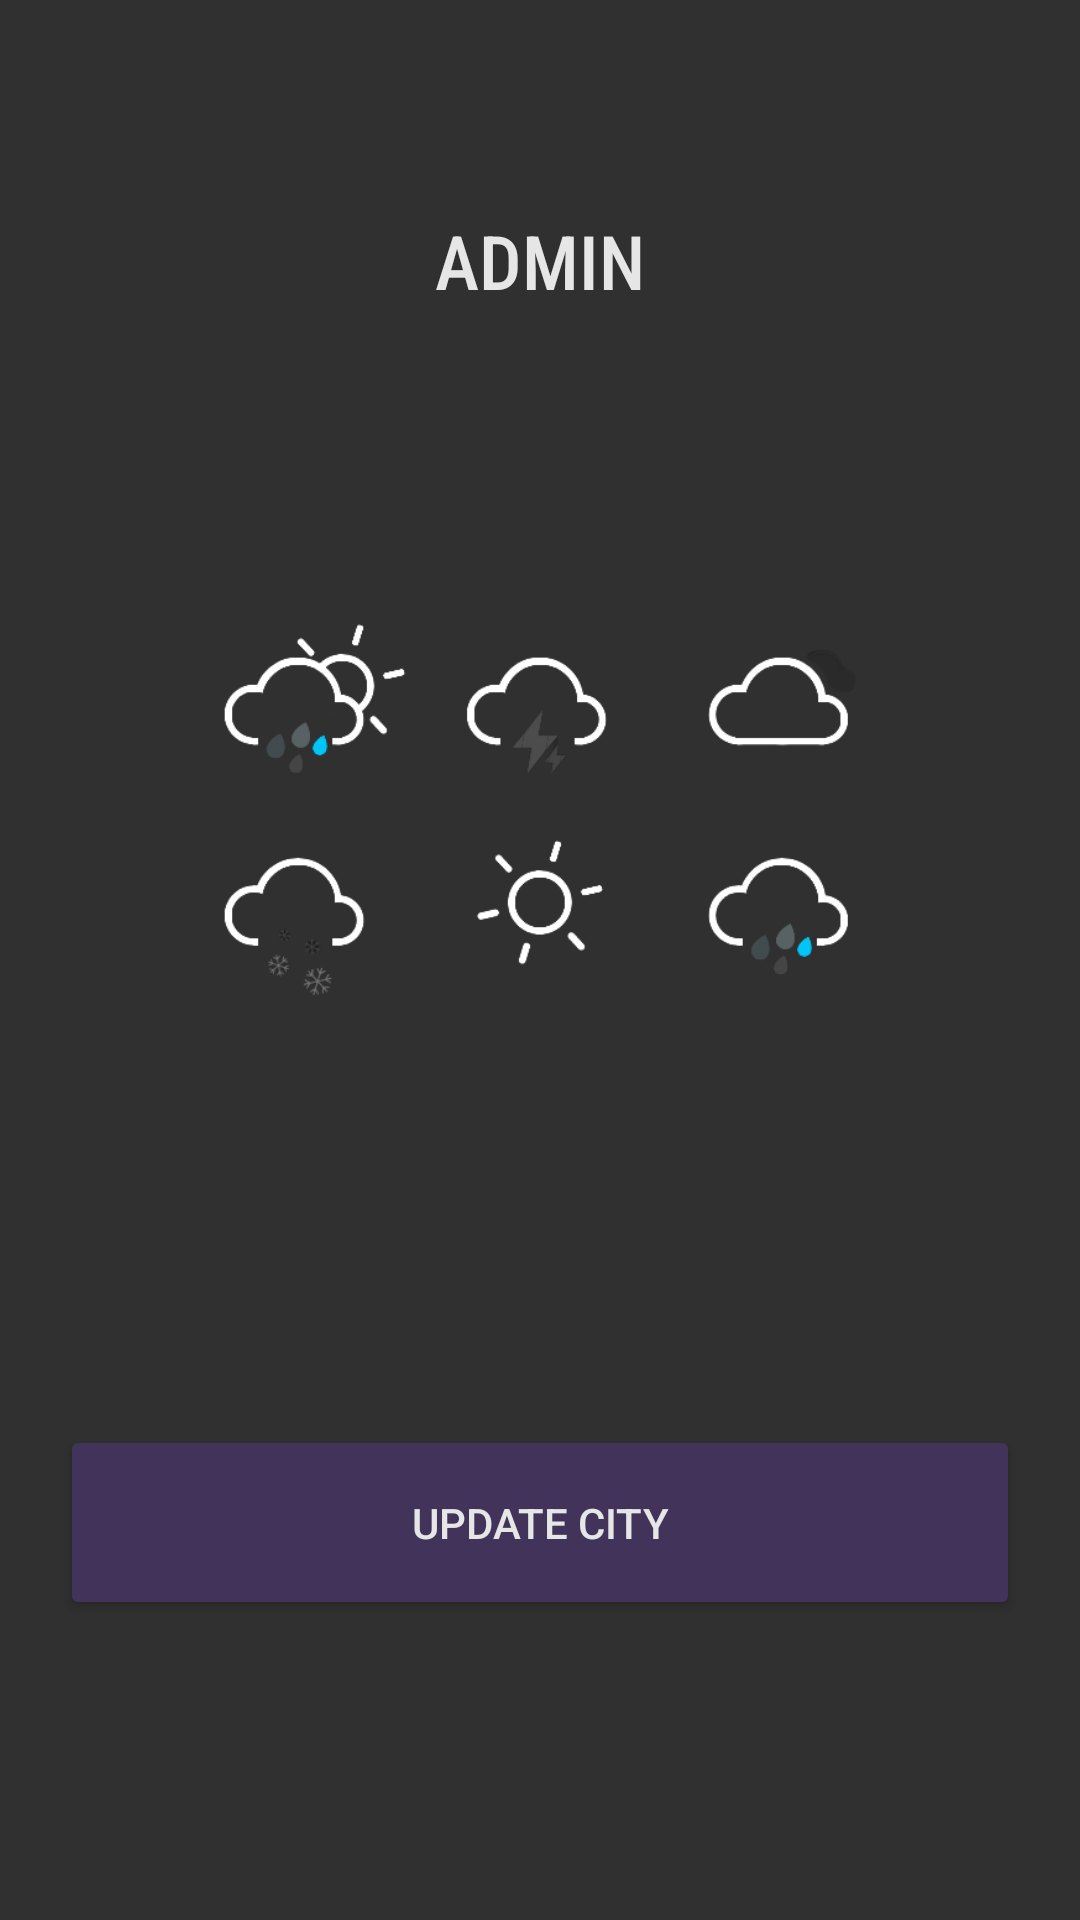

Here is an Android app screen rendered from its layout file. Give the layout XML and the strings, colors and styles it references.
<!-- AndroidManifest.xml: application theme AppTheme -->
<!-- res/layout/activity_admin_page.xml -->
<?xml version="1.0" encoding="utf-8"?>
<RelativeLayout xmlns:android="http://schemas.android.com/apk/res/android"
    xmlns:app="http://schemas.android.com/apk/res-auto"
    xmlns:tools="http://schemas.android.com/tools"
    android:layout_width="match_parent"
    android:layout_height="match_parent"
    android:background="@drawable/night_bg_4"
    tools:context=".SelectCity">

    <LinearLayout
        android:layout_width="match_parent"
        android:layout_height="wrap_content"
        android:layout_marginTop="70dp"
        android:layout_marginLeft="20dp"
        android:layout_marginRight="20dp"
        android:layout_marginBottom="100dp"
        android:orientation="vertical" >

        <TextView
            android:layout_width="wrap_content"
            android:layout_height="wrap_content"
            android:layout_gravity="center"
            android:layout_marginBottom="80dp"
            android:textSize="25sp"
            android:textColor="#e6e6e6"
            android:text="ADMIN"
            android:fontFamily="sans-serif-condensed-medium"
            />

        <ImageView
            android:layout_width="wrap_content"
            android:layout_height="170dp"
            android:layout_gravity="center"
            android:padding="10dp"
            app:srcCompat="@drawable/weather_icon" />
        <LinearLayout
            android:id="@+id/admin_form_place"
            android:layout_width="match_parent"
            android:layout_height="wrap_content"
            android:layout_marginTop="70dp"
            android:orientation="vertical">
            <AutoCompleteTextView
                android:id="@+id/admin_city_name"
                android:layout_width="match_parent"
                android:layout_height="wrap_content"
                android:layout_marginBottom="20dp"
                android:layout_weight="3"
                android:hint="Enter a place"
                android:completionThreshold="1"
                android:textColorHint="#ffffff"
                android:backgroundTint="#ffffff" />
            <Button
                android:id="@+id/admin_update_city"
                android:layout_width="match_parent"
                android:layout_height="65dp"
                android:backgroundTint="#413359"
                android:layout_marginTop="20dp"
                android:textColor="#e6e6e6"
                android:text="UPDATE CITY" />
        </LinearLayout>
        <LinearLayout
            android:id="@+id/admin_loading_bar"
            android:layout_width="wrap_content"
            android:layout_height="wrap_content"
            android:layout_gravity="center"
            android:layout_marginTop="130dp"
            android:visibility="gone" >
            <ProgressBar
                android:layout_width="wrap_content"
                android:layout_height="wrap_content"
                android:indeterminate="true"
                android:indeterminateTint="#413359"/>
        </LinearLayout>

    </LinearLayout>

</RelativeLayout>
<!-- resources referenced by this layout -->
<resources>
  <!-- drawable weather_icon: png bitmap (drawable, 33130 bytes) -->
  <style name="AppTheme" parent="Theme.Design.NoActionBar">
      </style>
</resources>
